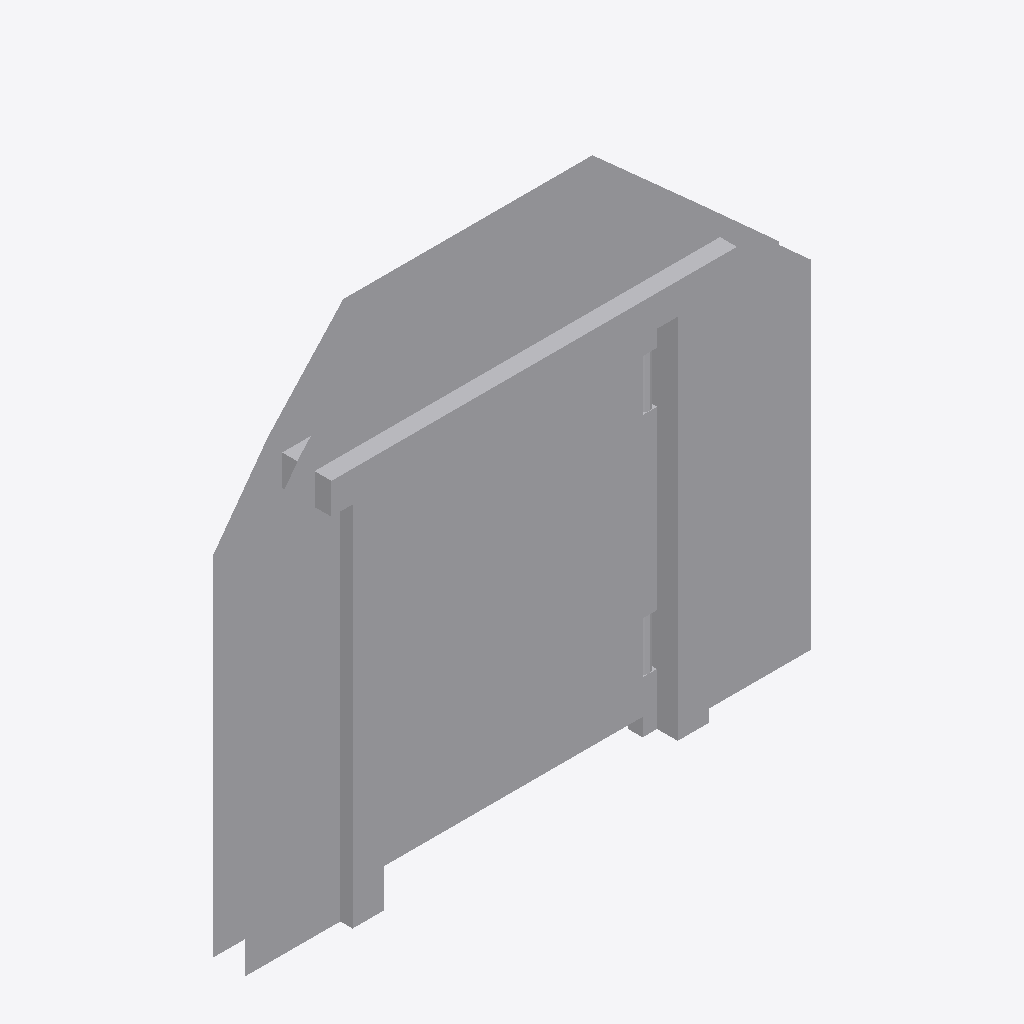
Isometric view of an IFC building model (IFC-SPF (STEP), schema IFC4, length unit metre), seen from the south-west, elements coloured by IFC class: 3 other elements (light grey).
Extent 2.3 m × 0.3 m × 2.1 m (x, y, z). Elements (3): 3 IfcBuildingElementProxy.

HEADER;
FILE_DESCRIPTION(('ViewDefinition [ReferenceView_V1.2]','ExchangeRequirement [Any]'),'2;1');
FILE_NAME('winddoorB.ifc','2025-09-28T15:50:33',('FLYING'),('Trimble Inc.'),'TrimBimToIFC rel. 4.0.2','Trimble Inc. - SketchUp - 2025.0','IFC4 model');
FILE_SCHEMA(('IFC4'));
ENDSEC;
DATA;
#32=IFCPROJECT('0000000000000000000001',#5,'Undefined',$,$,$,$,(#31),#25);
#33=IFCSITE('0000000000000000000002',#5,$,$,$,$,$,$,.ELEMENT.,$,$,$,$,$);
#167=IFCBUILDINGELEMENTPROXY('1wN3yLJaz7HQmudeuHWz0Y',#5,'WindDoorA.001_Defintion WindDoorA.001',$,$,#66,#166,$,$);
#298=IFCBUILDINGELEMENTPROXY('0j2D4bfVT4Ww_rxr8HepIA',#5,'WindDoorB.001_Defintion WindDoorB.001',$,$,#66,#297,$,$);
#281=IFCBUILDINGELEMENTPROXY('3bxnArRlrB0PkdEYSxlLod',#5,'WindDoorC.001_Defintion WindDoorC.001',$,$,#66,#280,$,$);
ENDSEC;
